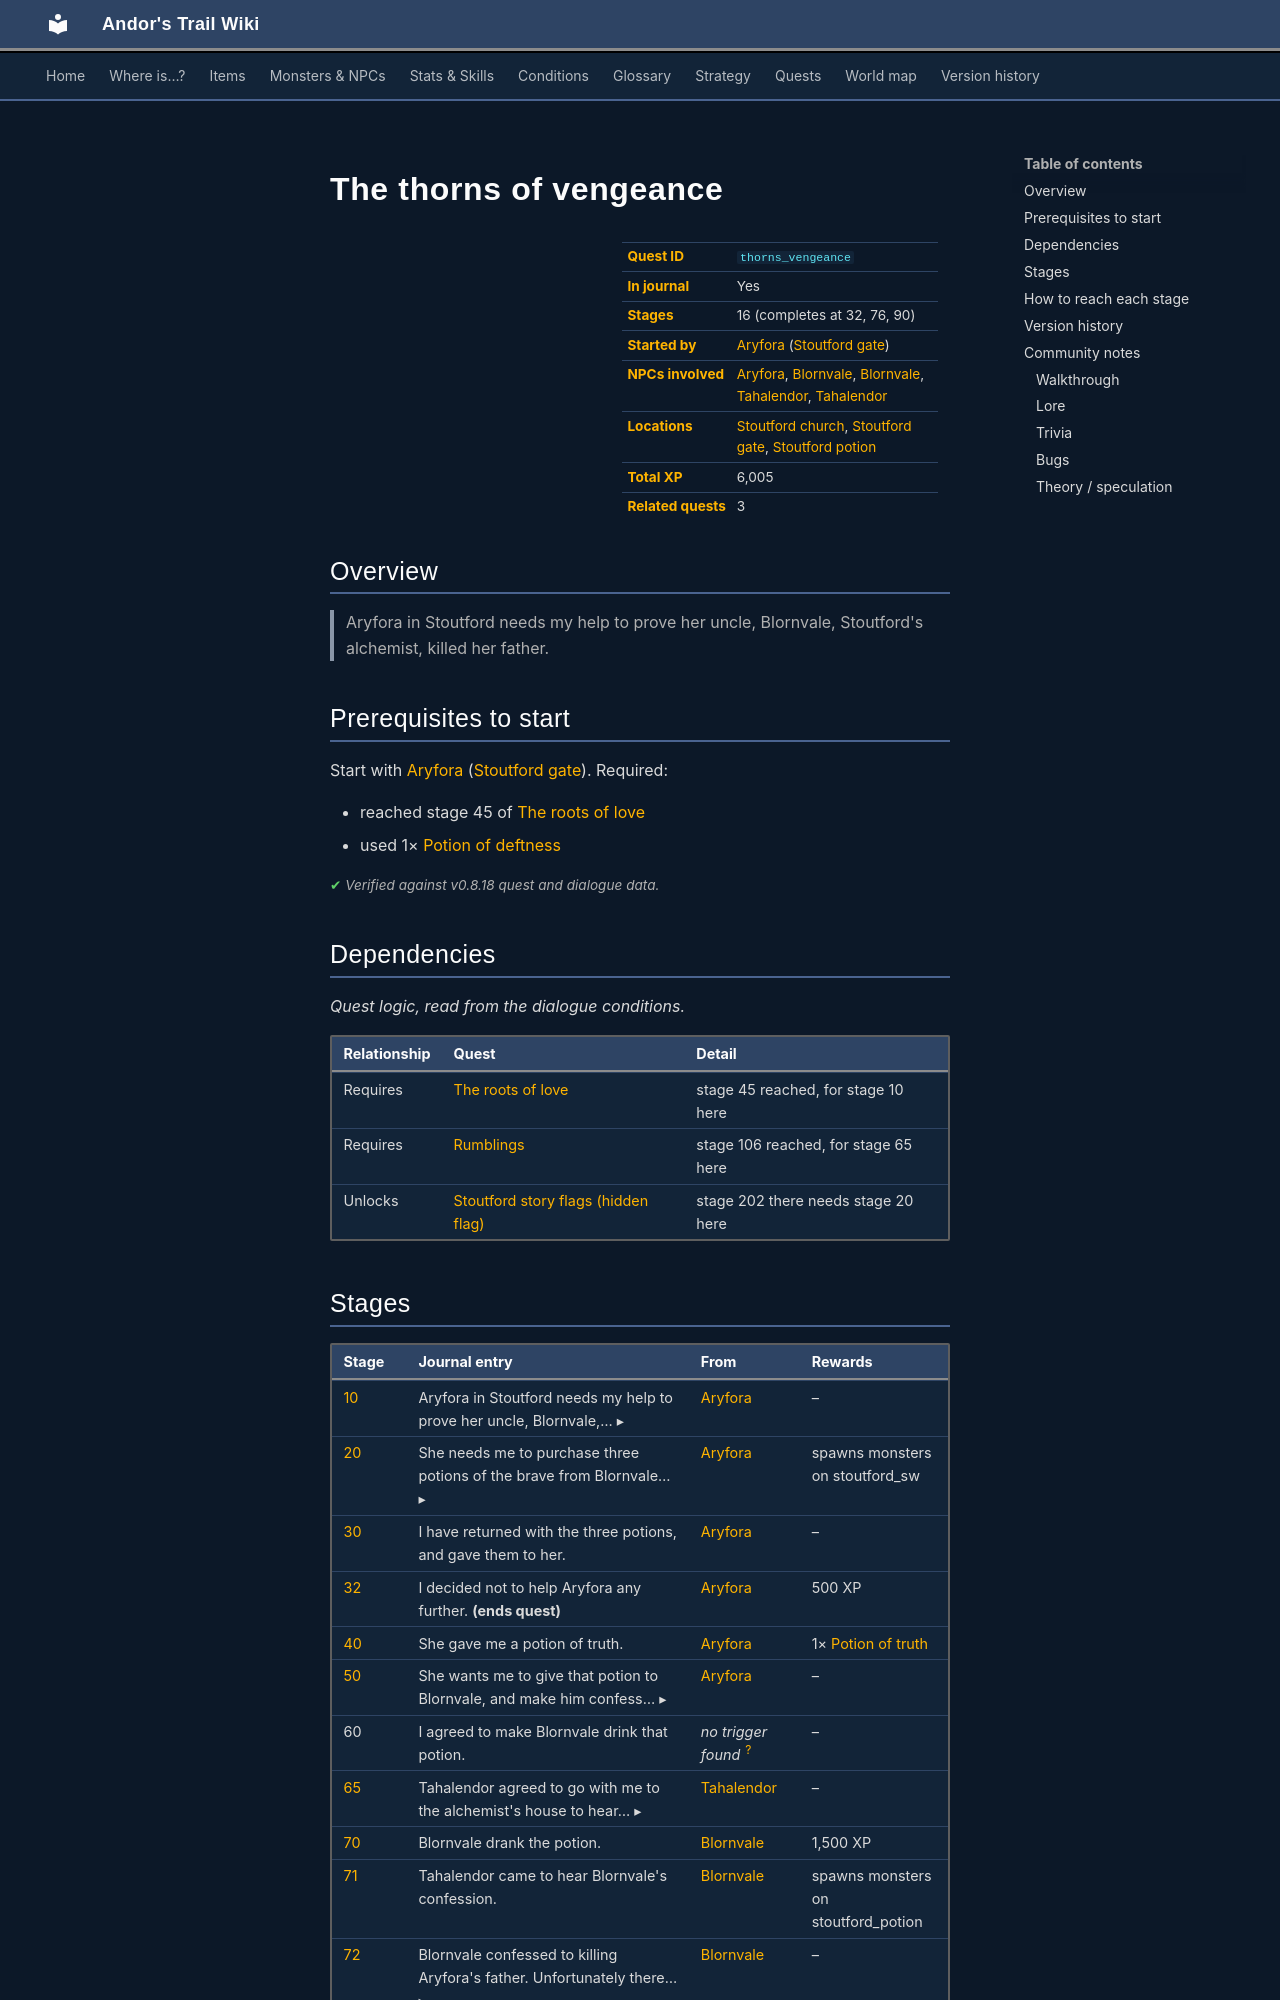

repository: asdfghjkl628/Andor-s-Trail-Wikiiii · page: quests/thorns_vengeance/index.html · generator: mkdocs

---
description: "The thorns of vengeance is a quest in Andor's Trail, started by Aryfora (stoutford_gate). 16 stages, 6,005 XP in total. Aryfora in Stoutford needs my help to prove her uncle, Blornvale, Stoutford's alchemist, killed her father."
---

# The thorns of vengeance

<div class="infobox" markdown>

| | |
|---|---|
| **Quest ID** | `thorns_vengeance` |
| **In journal** | Yes |
| **Stages** | 16 (completes at 32, 76, 90) |
| **Started by** | [Aryfora](../monsters/stoutford_widow.md) ([Stoutford gate](../maps/stoutford_gate.md)) |
| **NPCs involved** | [Aryfora](../monsters/stoutford_widow.md), [Blornvale](../monsters/stoutford_alchemist.md), [Blornvale](../monsters/stoutford_alchemist.md#v-stoutford_alchemist2), [Tahalendor](../monsters/tahalendor.md), [Tahalendor](../monsters/tahalendor.md#v-tahalendor2) |
| **Locations** | [Stoutford church](../maps/stoutford_church.md), [Stoutford gate](../maps/stoutford_gate.md), [Stoutford potion](../maps/stoutford_potion.md) |
| **Total XP** | 6,005 |
| **Related quests** | 3 |

</div>

## Overview

> Aryfora in Stoutford needs my help to prove her uncle, Blornvale, Stoutford's alchemist, killed her father.

## Prerequisites to start

Start with [Aryfora](../monsters/stoutford_widow.md) ([Stoutford gate](../maps/stoutford_gate.md)). Required:

- reached stage 45 of [The roots of love](../quests/roots_love.md#stage-45)
- used 1× [Potion of deftness](../items/potion_deftness.md)


<p class="verified">Verified against v0.8.18 quest and dialogue data.</p>

## Dependencies

*Quest logic, read from the dialogue conditions.*

| Relationship | Quest | Detail |
|---|---|---|
| Requires | [The roots of love](roots_love.md#stage-45) | stage 45 reached, for stage 10 here |
| Requires | [Rumblings](rumblings.md#stage-106) | stage 106 reached, for stage 65 here |
| Unlocks | [Stoutford story flags (hidden flag)](stn_nondisplay.md#stage-202) | stage 202 there needs stage 20 here |

## Stages

<div class="stages" markdown>

| Stage | Journal entry | From | Rewards |
|---|---|---|---|
| <span id="stage-10"></span>[10](#route-10) | <details class="jt"><summary><span class="s">Aryfora in Stoutford needs my help to prove her uncle, Blornvale,… ▸</span><span class="l">▴ less</span></summary>Aryfora in Stoutford needs my help to prove her uncle, Blornvale, Stoutford's alchemist, killed her father.</details> | [Aryfora](../monsters/stoutford_widow.md) | – |
| <span id="stage-20"></span>[20](#route-20) | <details class="jt"><summary><span class="s">She needs me to purchase three potions of the brave from Blornvale… ▸</span><span class="l">▴ less</span></summary>She needs me to purchase three potions of the brave from Blornvale and return to her.</details> | [Aryfora](../monsters/stoutford_widow.md) | spawns monsters on stoutford_sw |
| <span id="stage-30"></span>[30](#route-30) | I have returned with the three potions, and gave them to her. | [Aryfora](../monsters/stoutford_widow.md) | – |
| <span id="stage-32"></span>[32](#route-32) | I decided not to help Aryfora any further. **(ends quest)** | [Aryfora](../monsters/stoutford_widow.md) | 500 XP |
| <span id="stage-40"></span>[40](#route-40) | She gave me a potion of truth. | [Aryfora](../monsters/stoutford_widow.md) | 1× [Potion of truth](../items/potion_truth.md) |
| <span id="stage-50"></span>[50](#route-50) | <details class="jt"><summary><span class="s">She wants me to give that potion to Blornvale, and make him confess… ▸</span><span class="l">▴ less</span></summary>She wants me to give that potion to Blornvale, and make him confess his crimes. I should have Tahalendor as a witness.</details> | [Aryfora](../monsters/stoutford_widow.md) | – |
| <span id="stage-60"></span>60 | I agreed to make Blornvale drink that potion. | *no trigger found* <sup>[?](#untraced)</sup> | – |
| <span id="stage-65"></span>[65](#route-65) | <details class="jt"><summary><span class="s">Tahalendor agreed to go with me to the alchemist's house to hear… ▸</span><span class="l">▴ less</span></summary>Tahalendor agreed to go with me to the alchemist's house to hear Blornvale's confession.</details> | [Tahalendor](../monsters/tahalendor.md) | – |
| <span id="stage-70"></span>[70](#route-70) | Blornvale drank the potion. | [Blornvale](../monsters/stoutford_alchemist.md) | 1,500 XP |
| <span id="stage-71"></span>[71](#route-71) | Tahalendor came to hear Blornvale's confession. | [Blornvale](../monsters/stoutford_alchemist.md) | spawns monsters on stoutford_potion |
| <span id="stage-72"></span>[72](#route-72) | <details class="jt"><summary><span class="s">Blornvale confessed to killing Aryfora's father. Unfortunately there… ▸</span><span class="l">▴ less</span></summary>Blornvale confessed to killing Aryfora's father. Unfortunately there is no witness.</details> | [Blornvale](../monsters/stoutford_alchemist.md) | – |
| <span id="stage-74"></span>[74](#route-74) | <details class="jt"><summary><span class="s">Blornvale now understands what I was trying to do. I will no longer… ▸</span><span class="l">▴ less</span></summary>Blornvale now understands what I was trying to do. I will no longer be able to help Aryfora get back her shop.</details> | [Blornvale](../monsters/stoutford_alchemist.md) | – |
| <span id="stage-75"></span>[75](#route-75) | <details class="jt"><summary><span class="s">Tahalendor wouldn't believe my story. I will no longer be able to… ▸</span><span class="l">▴ less</span></summary>Tahalendor wouldn't believe my story. I will no longer be able to help Aryfora get back her shop.</details> | [Blornvale](../monsters/stoutford_alchemist.md), [Tahalendor](../monsters/tahalendor.md#v-tahalendor2) | – |
| <span id="stage-76"></span>[76](#route-76) | It's all my fault that Aryfora is crying now. **(ends quest)** | [Aryfora](../monsters/stoutford_widow.md) | 5 XP |
| <span id="stage-80"></span>[80](#route-80) | Blornvale confessed to killing Aryfora's father in the presence of Tahalendor. | [Blornvale](../monsters/stoutford_alchemist.md), [Tahalendor](../monsters/tahalendor.md#v-tahalendor2) | removes monsters from stoutford_potion, removes monsters from stoutford_potion |
| <span id="stage-90"></span>[90](#route-90) | Aryfora regained her father's shop. **(ends quest)** | [Aryfora](../monsters/stoutford_widow.md) | 4,000 XP, removes monsters from stoutford_gate, spawns monsters on stoutford_potion |

</div>

<span id="untraced"></span>*No trigger found:* as of v0.8.18, nothing in the game's dialogue, maps or code sets this stage. It may be unused or unfinished.

<small>Click a stage number for how to reach it, or a long journal entry to expand it.</small>

<p class="verified">Verified against v0.8.18 quest, dialogue and map data.</p>
